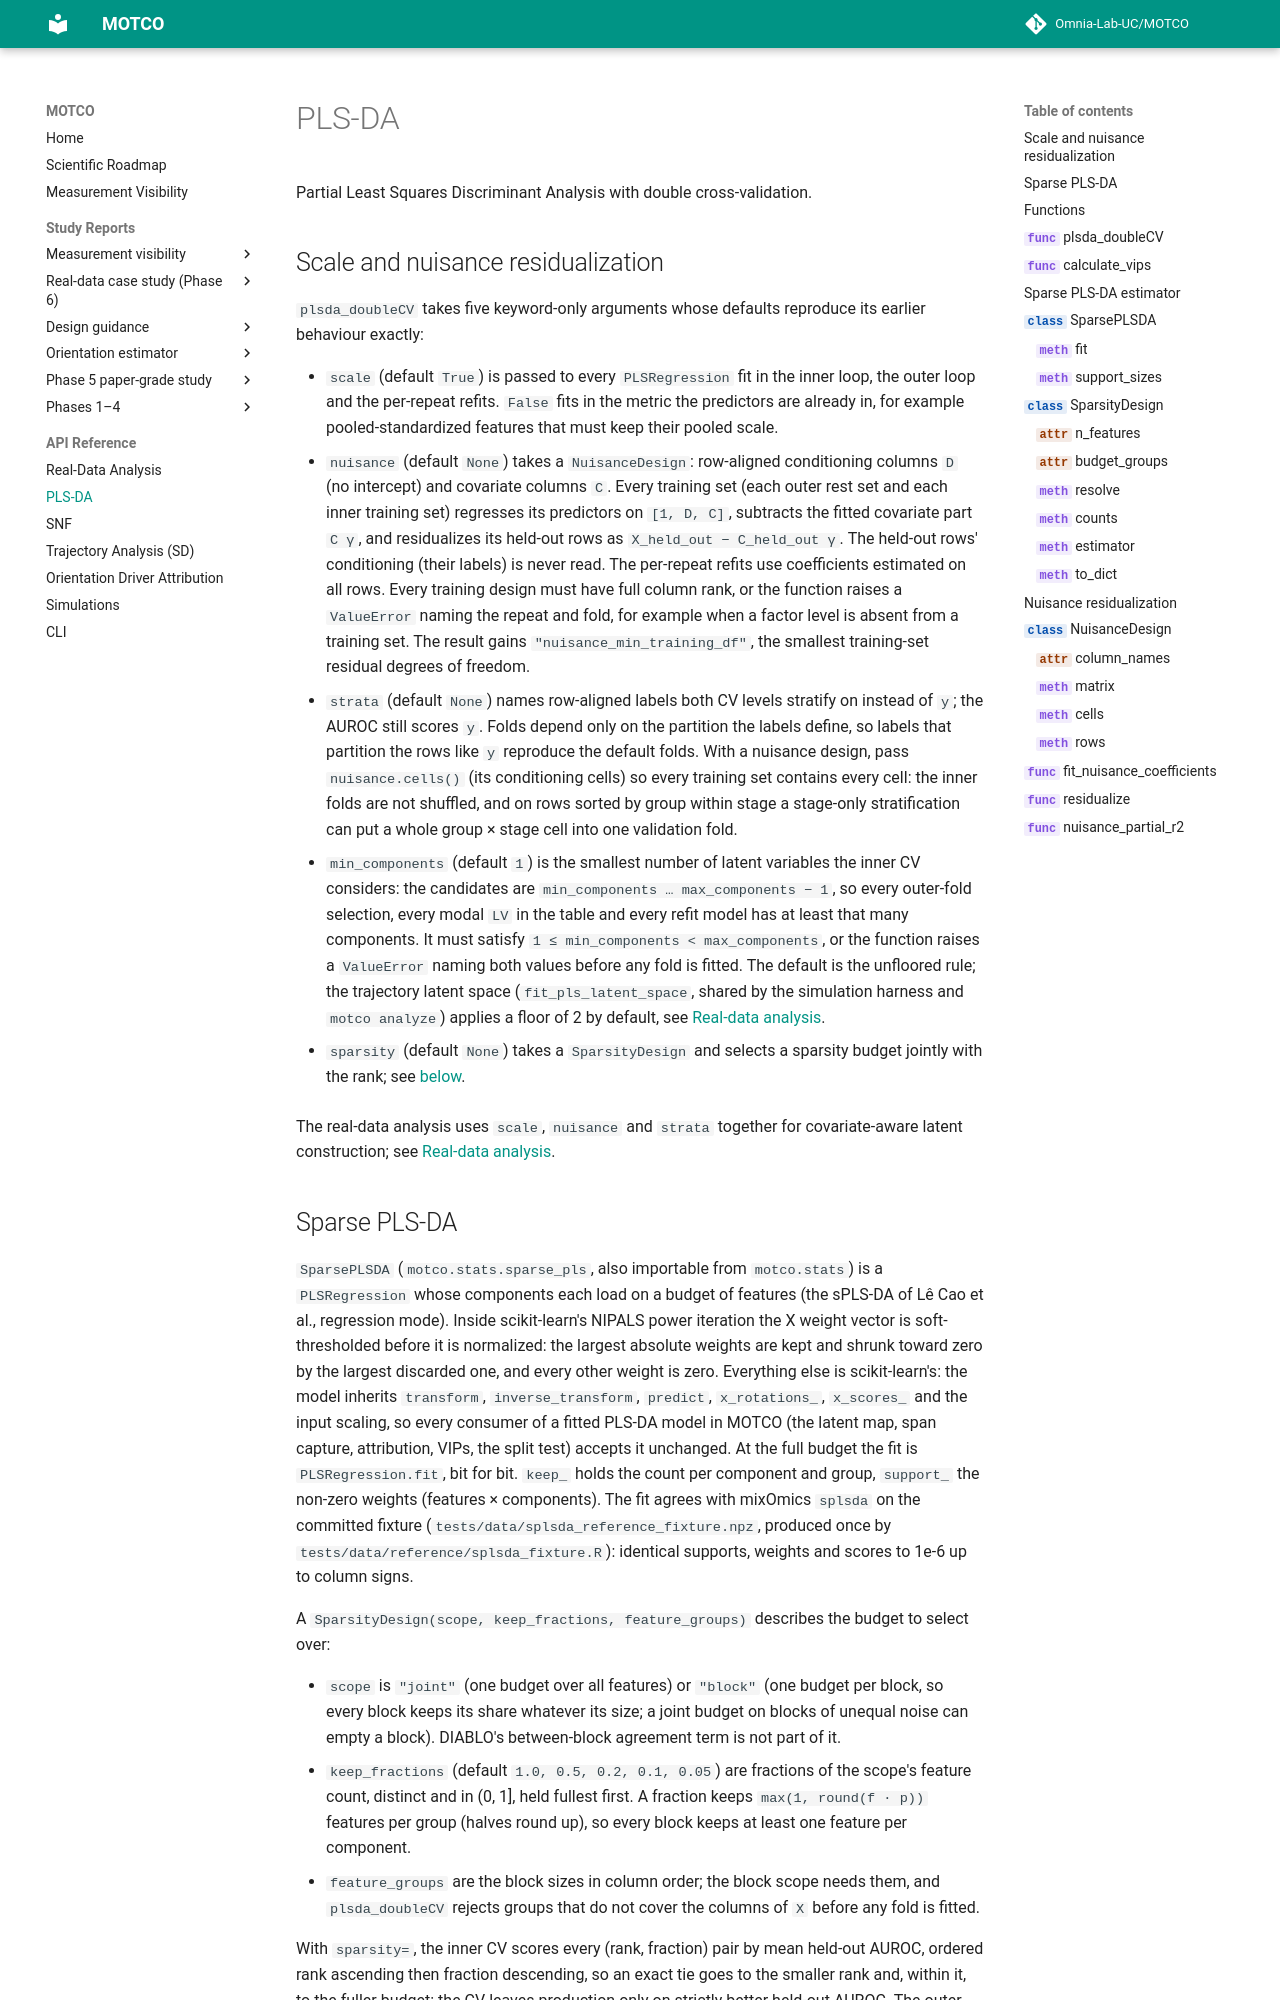

repository: Omnia-Lab-UC/MOTCO · page: api/pls/index.html · generator: mkdocs

# PLS-DA

Partial Least Squares Discriminant Analysis with double cross-validation.

## Scale and nuisance residualization

`plsda_doubleCV` takes five keyword-only arguments whose defaults reproduce its
earlier behaviour exactly:
